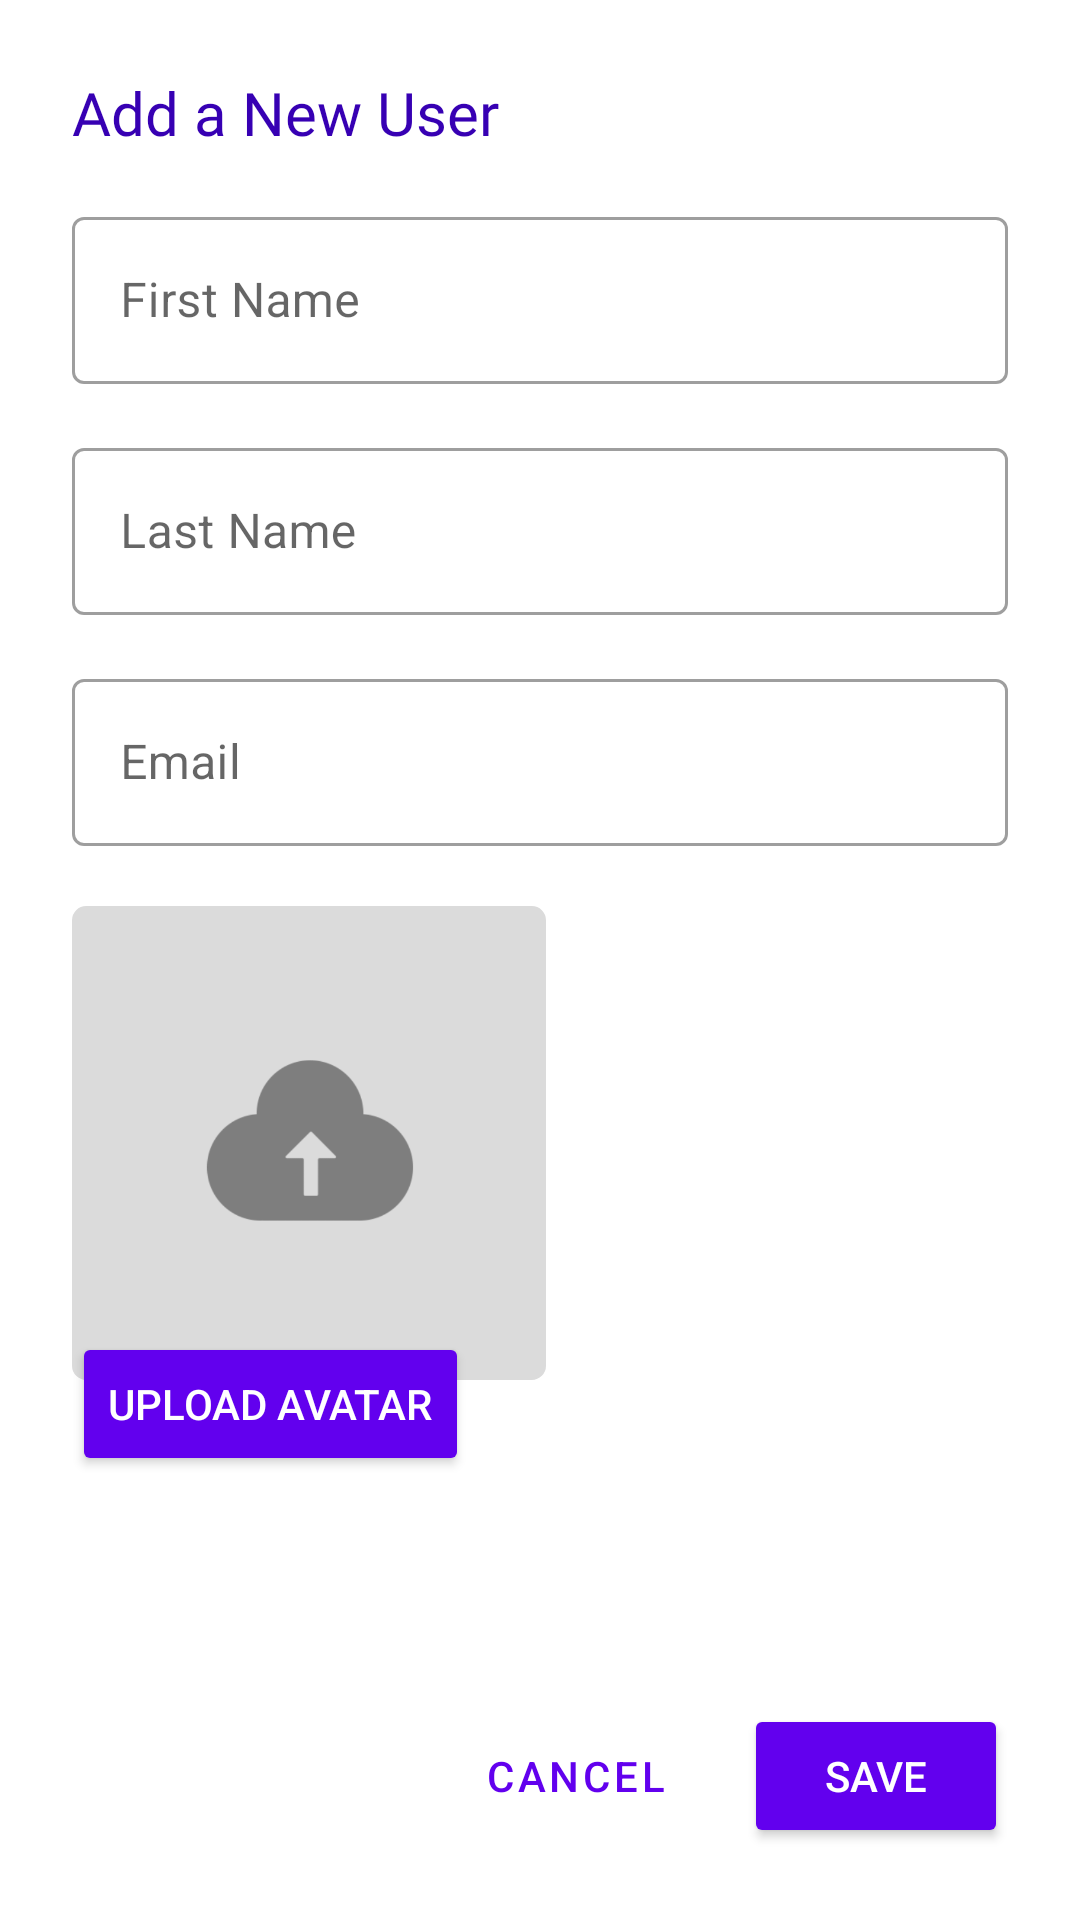

Here is an Android app screen rendered from its layout file. Give the layout XML and the strings, colors and styles it references.
<!-- AndroidManifest.xml: application theme Theme.MyUsersApplication -->
<!-- res/layout/activity_add_user.xml -->
<RelativeLayout
    xmlns:android="http://schemas.android.com/apk/res/android"
    android:layout_width="match_parent"
    android:layout_height="wrap_content"
    xmlns:app="http://schemas.android.com/apk/res-auto"
    android:padding="24dp"
    android:transitionName="transition_fab">

    
    <TextView
        android:id="@+id/form_title"
        android:layout_width="match_parent"
        android:layout_height="wrap_content"
        android:text="Add a New User"
        android:textSize="20sp"
        android:fontFamily="@font/poppins"
        android:layout_marginBottom="16dp"
        android:textColor="@color/purple_700"
        android:layout_alignParentStart="true" />

    
    <com.google.android.material.textfield.TextInputLayout
        android:id="@+id/outlined_first_name"
        android:layout_width="match_parent"
        android:layout_height="wrap_content"
        android:hint="First Name"
        style="@style/Widget.MaterialComponents.TextInputLayout.OutlinedBox"
        android:layout_below="@id/form_title">

        <com.google.android.material.textfield.TextInputEditText
            android:id="@+id/first_name"
            android:layout_width="match_parent"
            android:layout_height="wrap_content"
            android:inputType="text" />
    </com.google.android.material.textfield.TextInputLayout>

    
    <com.google.android.material.textfield.TextInputLayout
        android:id="@+id/outlined_last_name"
        android:layout_width="match_parent"
        android:layout_height="wrap_content"
        android:hint="Last Name"
        android:layout_marginTop="16dp"
        style="@style/Widget.MaterialComponents.TextInputLayout.OutlinedBox"
        android:layout_below="@id/outlined_first_name">

        <com.google.android.material.textfield.TextInputEditText
            android:id="@+id/last_name"
            android:layout_width="match_parent"
            android:layout_height="wrap_content"
            android:inputType="text" />
    </com.google.android.material.textfield.TextInputLayout>

    
    <com.google.android.material.textfield.TextInputLayout
        android:id="@+id/outlined_email"
        android:layout_width="match_parent"
        android:layout_height="wrap_content"
        android:hint="Email"
        android:layout_marginTop="16dp"
        style="@style/Widget.MaterialComponents.TextInputLayout.OutlinedBox"
        android:layout_below="@id/outlined_last_name">

        <com.google.android.material.textfield.TextInputEditText
            android:id="@+id/email"
            android:layout_width="match_parent"
            android:layout_height="wrap_content"
            android:inputType="textEmailAddress" />
    </com.google.android.material.textfield.TextInputLayout>

    
    <FrameLayout
        android:id="@+id/avatar_upload_layout"
        android:layout_width="match_parent"
        android:layout_height="190dp"
        android:layout_marginTop="20dp"
        android:layout_below="@id/outlined_email">

        
        <com.google.android.material.imageview.ShapeableImageView
            android:id="@+id/input_avatar"
            android:layout_width="158dp"
            android:layout_height="158dp"
            android:src="@drawable/upload"
            android:contentDescription="Avatar Image"
            app:shapeAppearanceOverlay="@style/CircularImageView"
            android:scaleType="centerCrop"
            android:clickable="true"
            android:focusable="true"
            android:background="@drawable/ripple_effect"/>

        
        <Button
            android:id="@+id/upload_button"
            android:layout_width="wrap_content"
            android:layout_height="wrap_content"
            android:backgroundTint="@color/purple_500"
            android:text="UPLOAD AVATAR"
            android:textColor="@android:color/white"
            android:layout_gravity="bottom" />
    </FrameLayout>

    
    <LinearLayout
        android:layout_width="match_parent"
        android:layout_height="wrap_content"
        android:layout_alignParentBottom="true"
        android:layout_marginTop="18dp"
        android:gravity="end"
        android:orientation="horizontal">

        <Button
            android:id="@+id/cancelButton"
            style="?attr/materialButtonOutlinedStyle"
            android:layout_width="wrap_content"
            android:layout_height="wrap_content"
            android:layout_marginEnd="10dp"
            android:text="CANCEL"
            android:textColor="@color/purple_500" />

        <Button
            android:id="@+id/saveButton"
            android:layout_width="wrap_content"
            android:layout_height="wrap_content"
            android:backgroundTint="@color/purple_500"
            android:text="SAVE"
            android:textColor="@android:color/white" />
    </LinearLayout>


</RelativeLayout>
<!-- resources referenced by this layout -->
<resources>
  <!-- drawable ripple_effect (drawable) -->
  <?xml version="1.0" encoding="utf-8"?>
  <ripple xmlns:android="http://schemas.android.com/apk/res/android"
      android:color="?attr/colorControlHighlight">
      <item android:id="@android:id/mask">
          <shape android:shape="rectangle">
              <solid android:color="@android:color/white"/>
          </shape>
      </item>
  </ripple>
  <!-- drawable upload: png bitmap (drawable, 12286 bytes) -->
  <style name="CircularImageView">
          <item name="cornerFamily">rounded</item>
          <item name="cornerSize">3%</item> 
      </style>
  <style name="Theme.MyUsersApplication" parent="Theme.MaterialComponents.DayNight.DarkActionBar">
          
          <item name="colorPrimary">@color/purple_500</item>
          <item name="colorPrimaryVariant">@color/purple_700</item>
          <item name="colorOnPrimary">@color/white</item>
          
          <item name="colorSecondary">@color/teal_200</item>
          <item name="colorSecondaryVariant">@color/teal_700</item>
          <item name="colorOnSecondary">@color/black</item>
          
          <item name="android:statusBarColor">?attr/colorPrimaryVariant</item>
          
      </style>
  <!-- not gathered from this repository: default colours our renderer supplied (Android Studio template values) -->
  <color name="purple_500">#FF6200EE</color>
  <color name="purple_700">#FF3700B3</color>
  <color name="teal_200">#FF03DAC5</color>
  <color name="teal_700">#FF018786</color>
  <color name="black">#FF000000</color>
  <color name="white">#FFFFFFFF</color>
</resources>
